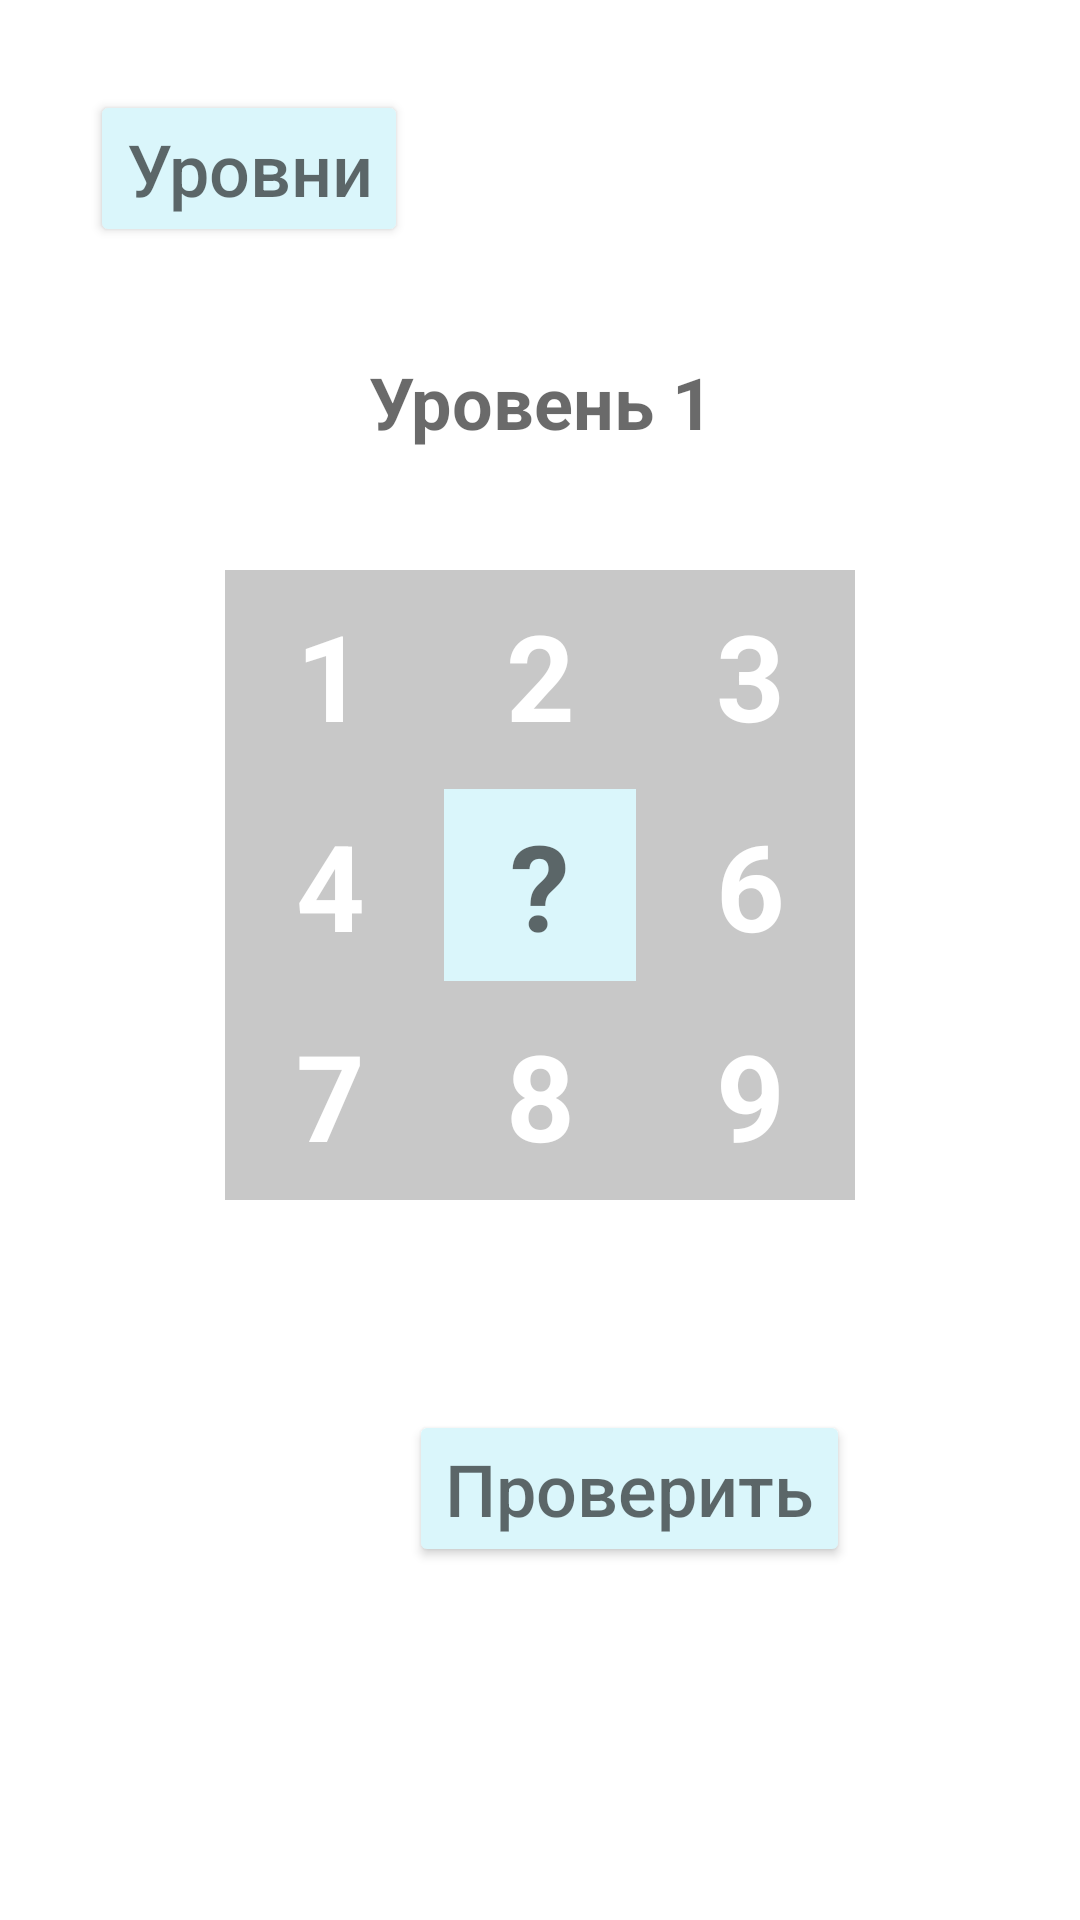

Write the Android layout XML for this screen, with the resource values it uses.
<!-- AndroidManifest.xml: application theme Theme.Sudoku -->
<!-- res/layout/activity_level1.xml -->
<?xml version="1.0" encoding="utf-8"?>
<RelativeLayout xmlns:android="http://schemas.android.com/apk/res/android"
    xmlns:app="http://schemas.android.com/apk/res-auto"
    xmlns:tools="http://schemas.android.com/tools"
    android:layout_width="match_parent"
    android:layout_height="match_parent"
    android:orientation="vertical">

    <ImageView
        android:id="@+id/background"
        android:layout_width="match_parent"
        android:layout_height="match_parent"
        android:scaleType="centerCrop"
        android:src="@drawable/fonlvl" />

    <Button
        android:id="@+id/button_level"
        android:layout_width="wrap_content"
        android:layout_height="wrap_content"
        android:layout_alignParentStart="true"
        android:layout_alignParentTop="true"
        android:layout_marginStart="30dp"
        android:layout_marginTop="30dp"
        android:text="@string/lavals"
        android:textAllCaps="false"
        android:textColor="@color/black"
        android:textSize="24sp"
        app:backgroundTint="#DAF6FB" />

    <LinearLayout
        android:id="@+id/cont1"
        android:layout_width="match_parent"
        android:layout_height="match_parent"
        android:gravity="center"
        android:orientation="vertical">

        <TextView
            android:id="@+id/textView82"
            android:layout_width="match_parent"
            android:layout_height="wrap_content"
            android:text="Уровень 1"
            android:gravity="center"
            android:textStyle="bold"
            android:textSize="24sp"
            android:textColor="@color/black"
            />

        <LinearLayout
            android:id="@+id/cont2"
            android:layout_width="wrap_content"
            android:layout_height="wrap_content"
            android:orientation="vertical"
            android:padding="40dp">

            <LinearLayout
                android:id="@+id/cont3"
                android:layout_width="match_parent"
                android:layout_height="match_parent"
                android:orientation="horizontal">

                <TextView
                    android:id="@+id/textView1"
                    android:layout_width="70dp"
                    android:layout_height="70dp"
                    android:text="1"
                    android:background="@drawable/stily_grey"
                    android:textColor="@color/white"
                    android:textSize="40sp"
                    android:textStyle="bold"
                    android:gravity="center"/>
                <TextView
                    android:id="@+id/textView2"
                    android:layout_width="70dp"
                    android:layout_height="70dp"
                    android:text="2"
                    android:background="@drawable/stily_grey"
                    android:textColor="@color/white"
                    android:textSize="40sp"
                    android:textStyle="bold"
                    android:gravity="center"/>
                <TextView
                    android:id="@+id/textView3"
                    android:layout_width="70dp"
                    android:layout_height="70dp"
                    android:text="3"
                    android:background="@drawable/stily_grey"
                    android:textColor="@color/white"
                    android:textSize="40sp"
                    android:textStyle="bold"
                    android:gravity="center"/>
            </LinearLayout>
            <LinearLayout
                android:id="@+id/cont4"
                android:layout_width="match_parent"
                android:layout_height="match_parent"
                android:orientation="horizontal">

                <TextView
                    android:id="@+id/textView4"
                    android:layout_width="70dp"
                    android:layout_height="70dp"
                    android:text="4"
                    android:background="@drawable/stily_grey"
                    android:textColor="@color/white"
                    android:textSize="40sp"
                    android:textStyle="bold"
                    android:gravity="center"/>

                <TextView
                    android:id="@+id/textView5"
                    android:layout_width="70dp"
                    android:layout_height="70dp"
                    android:background="@drawable/stily_white"
                    android:gravity="center"
                    android:onClick="click"
                    android:text=" ? "
                    android:textColor="@color/black"
                    android:textSize="40sp"
                    android:textStyle="bold" />
                <TextView
                    android:id="@+id/textView6"
                    android:layout_width="70dp"
                    android:layout_height="70dp"
                    android:text="6"
                    android:background="@drawable/stily_grey"
                    android:textColor="@color/white"
                    android:textSize="40sp"
                    android:textStyle="bold"
                    android:gravity="center"/>
            </LinearLayout>
            <LinearLayout
                android:id="@+id/cont5"
                android:layout_width="match_parent"
                android:layout_height="match_parent"
                android:orientation="horizontal">

                <TextView
                    android:id="@+id/textView7"
                    android:layout_width="70dp"
                    android:layout_height="70dp"
                    android:text="7"
                    android:background="@drawable/stily_grey"
                    android:textColor="@color/white"
                    android:textSize="40sp"
                    android:textStyle="bold"
                    android:gravity="center"/>
                <TextView
                    android:id="@+id/textView8"
                    android:layout_width="70dp"
                    android:layout_height="70dp"
                    android:text="8"
                    android:background="@drawable/stily_grey"
                    android:textColor="@color/white"
                    android:textSize="40sp"
                    android:textStyle="bold"
                    android:gravity="center"/>
                <TextView
                    android:id="@+id/textView9"
                    android:layout_width="70dp"
                    android:layout_height="70dp"
                    android:text="9"
                    android:background="@drawable/stily_grey"
                    android:textColor="@color/white"
                    android:textSize="40sp"
                    android:textStyle="bold"
                    android:gravity="center"/>
            </LinearLayout>
        </LinearLayout>

        <Button
            android:id="@+id/button_proverka"
            android:layout_width="wrap_content"
            android:layout_height="wrap_content"
            android:layout_marginStart="30dp"
            android:layout_marginTop="30dp"
            android:text="@string/proverka"
            android:textAllCaps="false"
            android:textColor="@color/black"
            android:textSize="24sp"
            app:backgroundTint="#DAF6FB" />

    </LinearLayout>

</RelativeLayout>
<!-- resources referenced by this layout -->
<resources>
  <color name="black">#95000000</color>
  <color name="white">#FFFFFFFF</color>
  <!-- drawable stily_grey (drawable-v24) -->
  <?xml version="1.0" encoding="utf-8"?>
  <shape xmlns:android="http://schemas.android.com/apk/res/android"
      android:shape="rectangle">
      
      <solid android:color="#C8C8C8"></solid>
  
      <stroke
          android:width="3dp"
          android:color="#C8C8C8" />
  
  </shape>
  <!-- drawable stily_white (drawable-v24) -->
  <?xml version="1.0" encoding="utf-8"?>
  <shape xmlns:android="http://schemas.android.com/apk/res/android"
      android:shape="rectangle">
  
      <solid android:color="#DAF6FB"></solid>
  
      <stroke
          android:width="3dp"
          android:color="#C8C8C8" />
  
  </shape>
  <string name="lavals">Уровни</string>
  <string name="proverka">Проверить</string>
  <style name="Theme.Sudoku" parent="Theme.MaterialComponents.DayNight.NoActionBar">
          
          <item name="colorPrimary">@color/purple_500</item>
          <item name="colorPrimaryVariant">@color/purple_700</item>
          <item name="colorOnPrimary">@color/white</item>
          
          <item name="colorSecondary">@color/teal_200</item>
          <item name="colorSecondaryVariant">@color/teal_700</item>
          <item name="colorOnSecondary">@color/black</item>
          
          <item name="android:statusBarColor" tools:targetApi="l">?attr/colorOnSecondary</item>
          
      </style>
  <color name="purple_500">#FF6200EE</color>
  <color name="purple_700">#FF3700B3</color>
  <color name="teal_200">#FF03DAC5</color>
  <color name="teal_700">#FF018786</color>
</resources>
